2-way image classification set "RotatedImagesSpiral" from GitHub (rutuja1121/Parkinsons_BE_Project_2023); label vocabulary: healthy, parkinson.

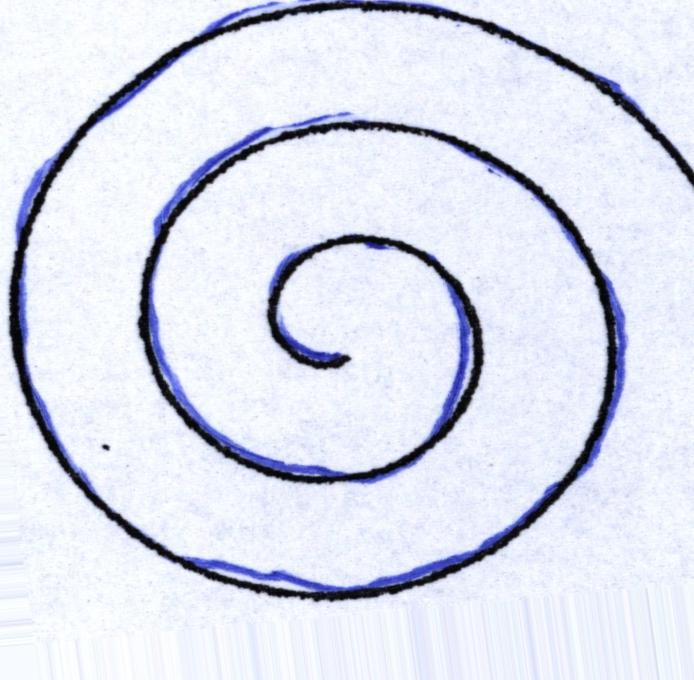
Label: parkinson

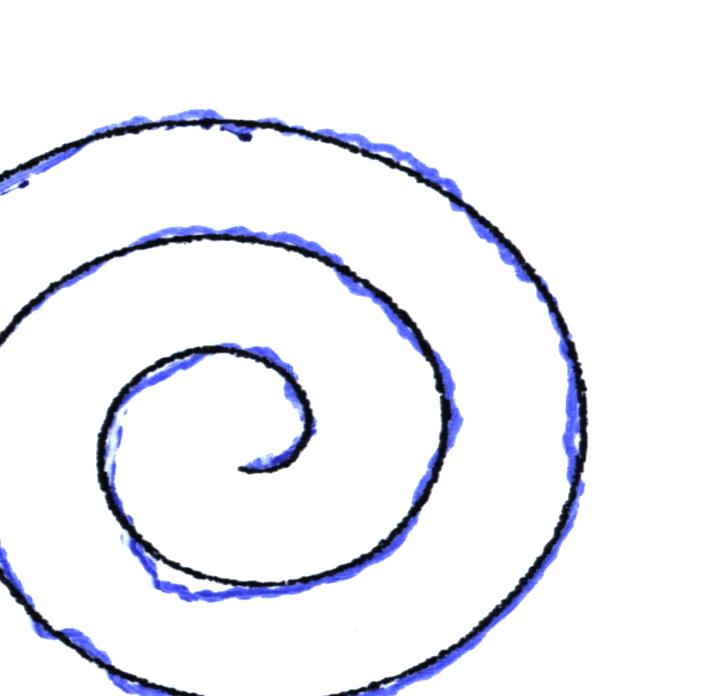
Label: parkinson

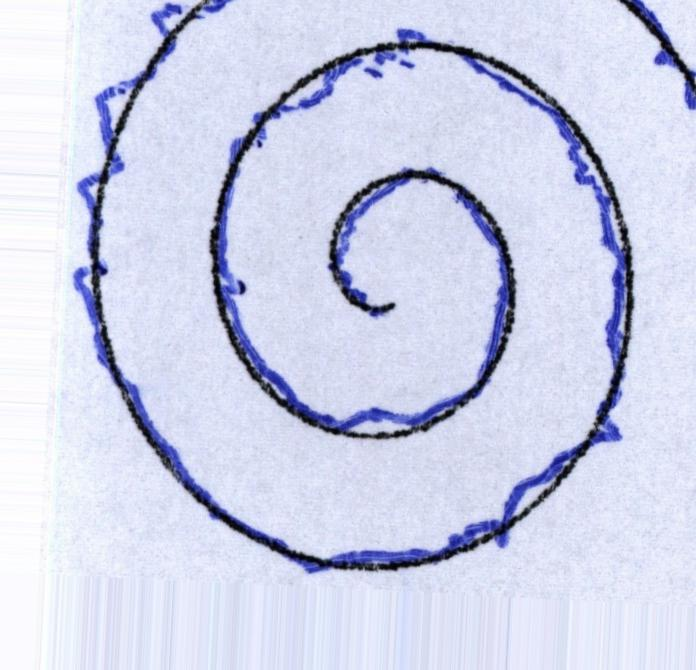
Label: parkinson

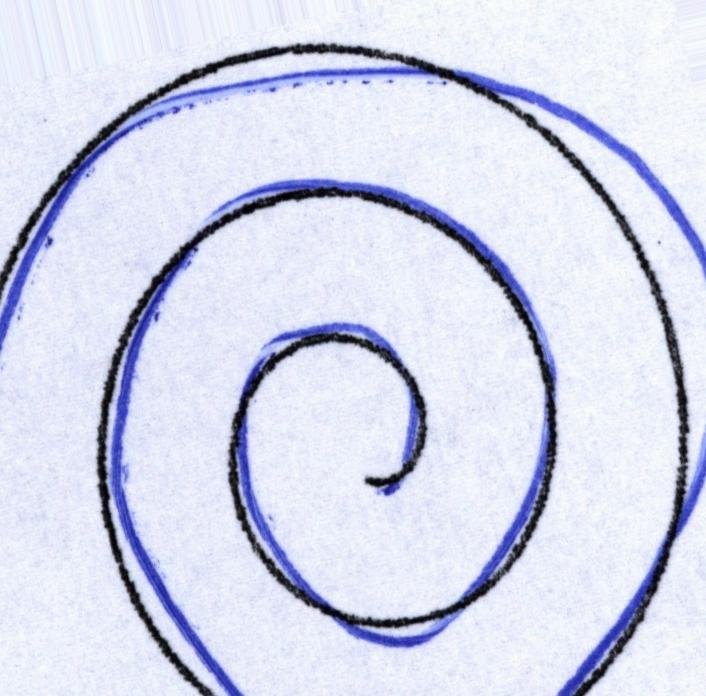
Label: healthy

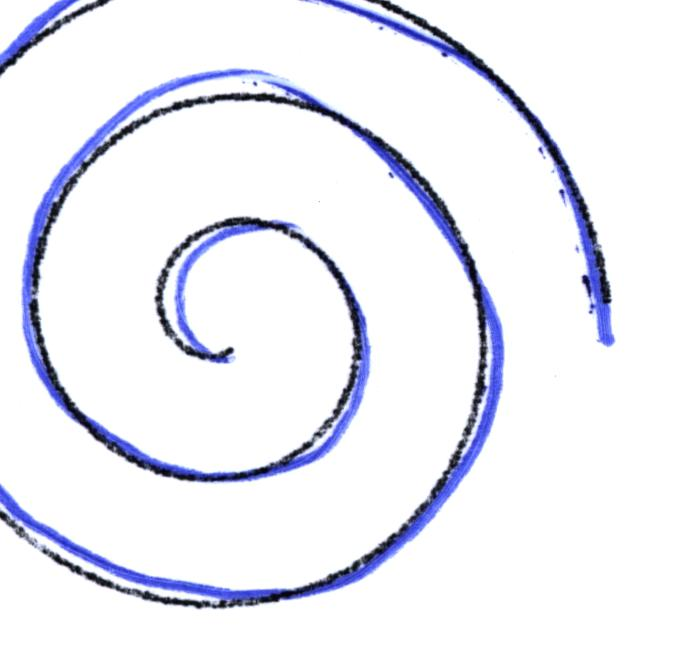
Label: healthy

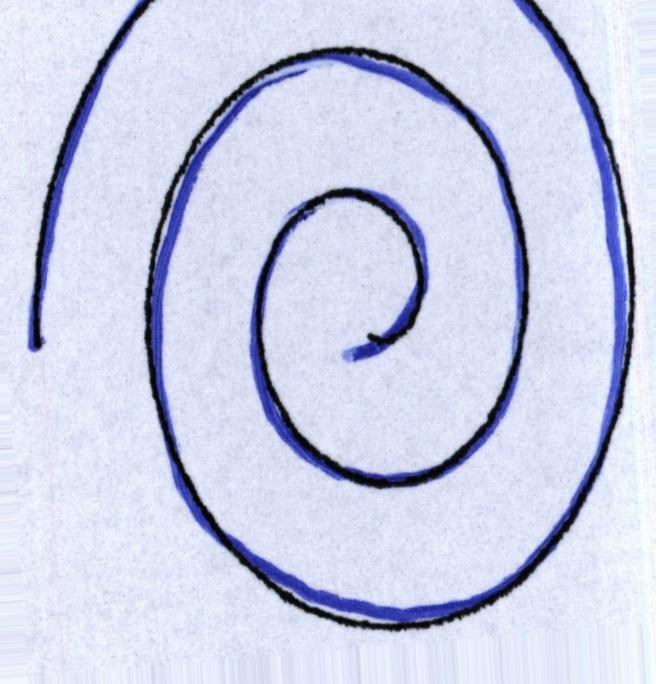
Label: healthy
